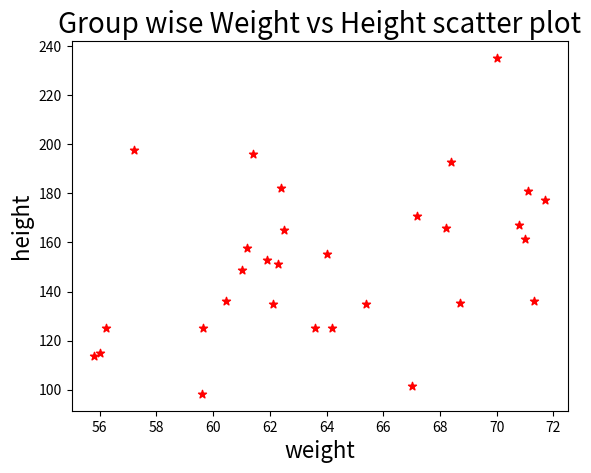

This chart was generated by the following Python code:
import matplotlib.pyplot as plt
import numpy as np
weight1=[67,57.2,59.6,59.64,55.8,61.2,60.45,61,56.23,56]
height1=[101.7,197.6,98.3,125.1,113.7,157.7,136,148.9,125.3,114.9]
weight2=[61.9,64,62.1,64.2,62.3,65.4,62.4,61.4,62.5,63.6]
height2=[152.8,155.3,135.1,125.2,151.3,135,182.2,195.9,165.1,125.1]
weight3=[68.2,67.2,68.4,68.7,71,71.3,70.8,70,71.1,71.7]
height3=[165.8,170.9,192.8,135.4,161.4,136.1,167.1,235.1,181.1,177.3]
weight=np.concatenate((weight1,weight2,weight3))
height=np.concatenate((height1,height2,height3))
plt.scatter(weight, height, marker='*', color=['red'])
plt.xlabel('weight', fontsize=16)
plt.ylabel('height', fontsize=16)
plt.title('Group wise Weight vs Height scatter plot',fontsize=20)
plt.show()
